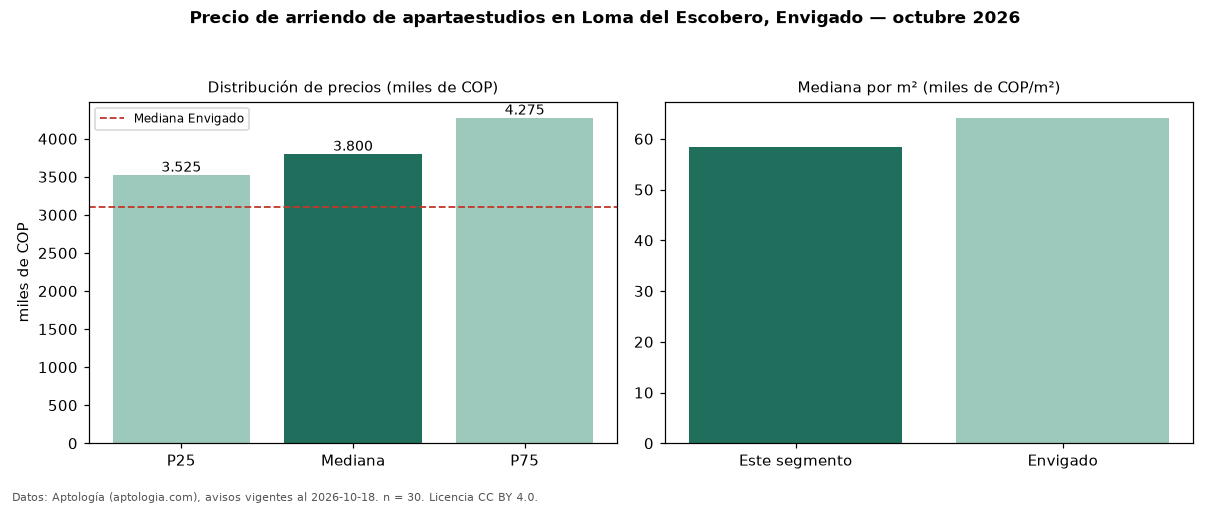

Data behind this chart, as committed beside it:
seccion, metrica, valor, moneda, n
precio, p25, 3525000, COP, 30
precio, mediana, 3800000, COP, 30
precio, p75, 4275000, COP, 30
precio, minimo, 2800000, COP, 30
precio, maximo, 6300000, COP, 30
m2, mediana_precio_m2, 58462, COP, 30
m2, area_mediana_m2, 62.5, m2, 30
banos, mediana_banos, 2.0, , 
estrato, estrato_mas_frecuente, 5, , 30
ciudad, mediana_ciudad_referencia, 3100000, COP, 
ciudad, mediana_m2_ciudad, 64143, COP, 
fuente, fecha_datos, 2026-10-18, , 
fuente, atribucion, https://www.aptologia.com/apartaestudios…, , 
fuente, licencia, CC BY 4.0, , 
